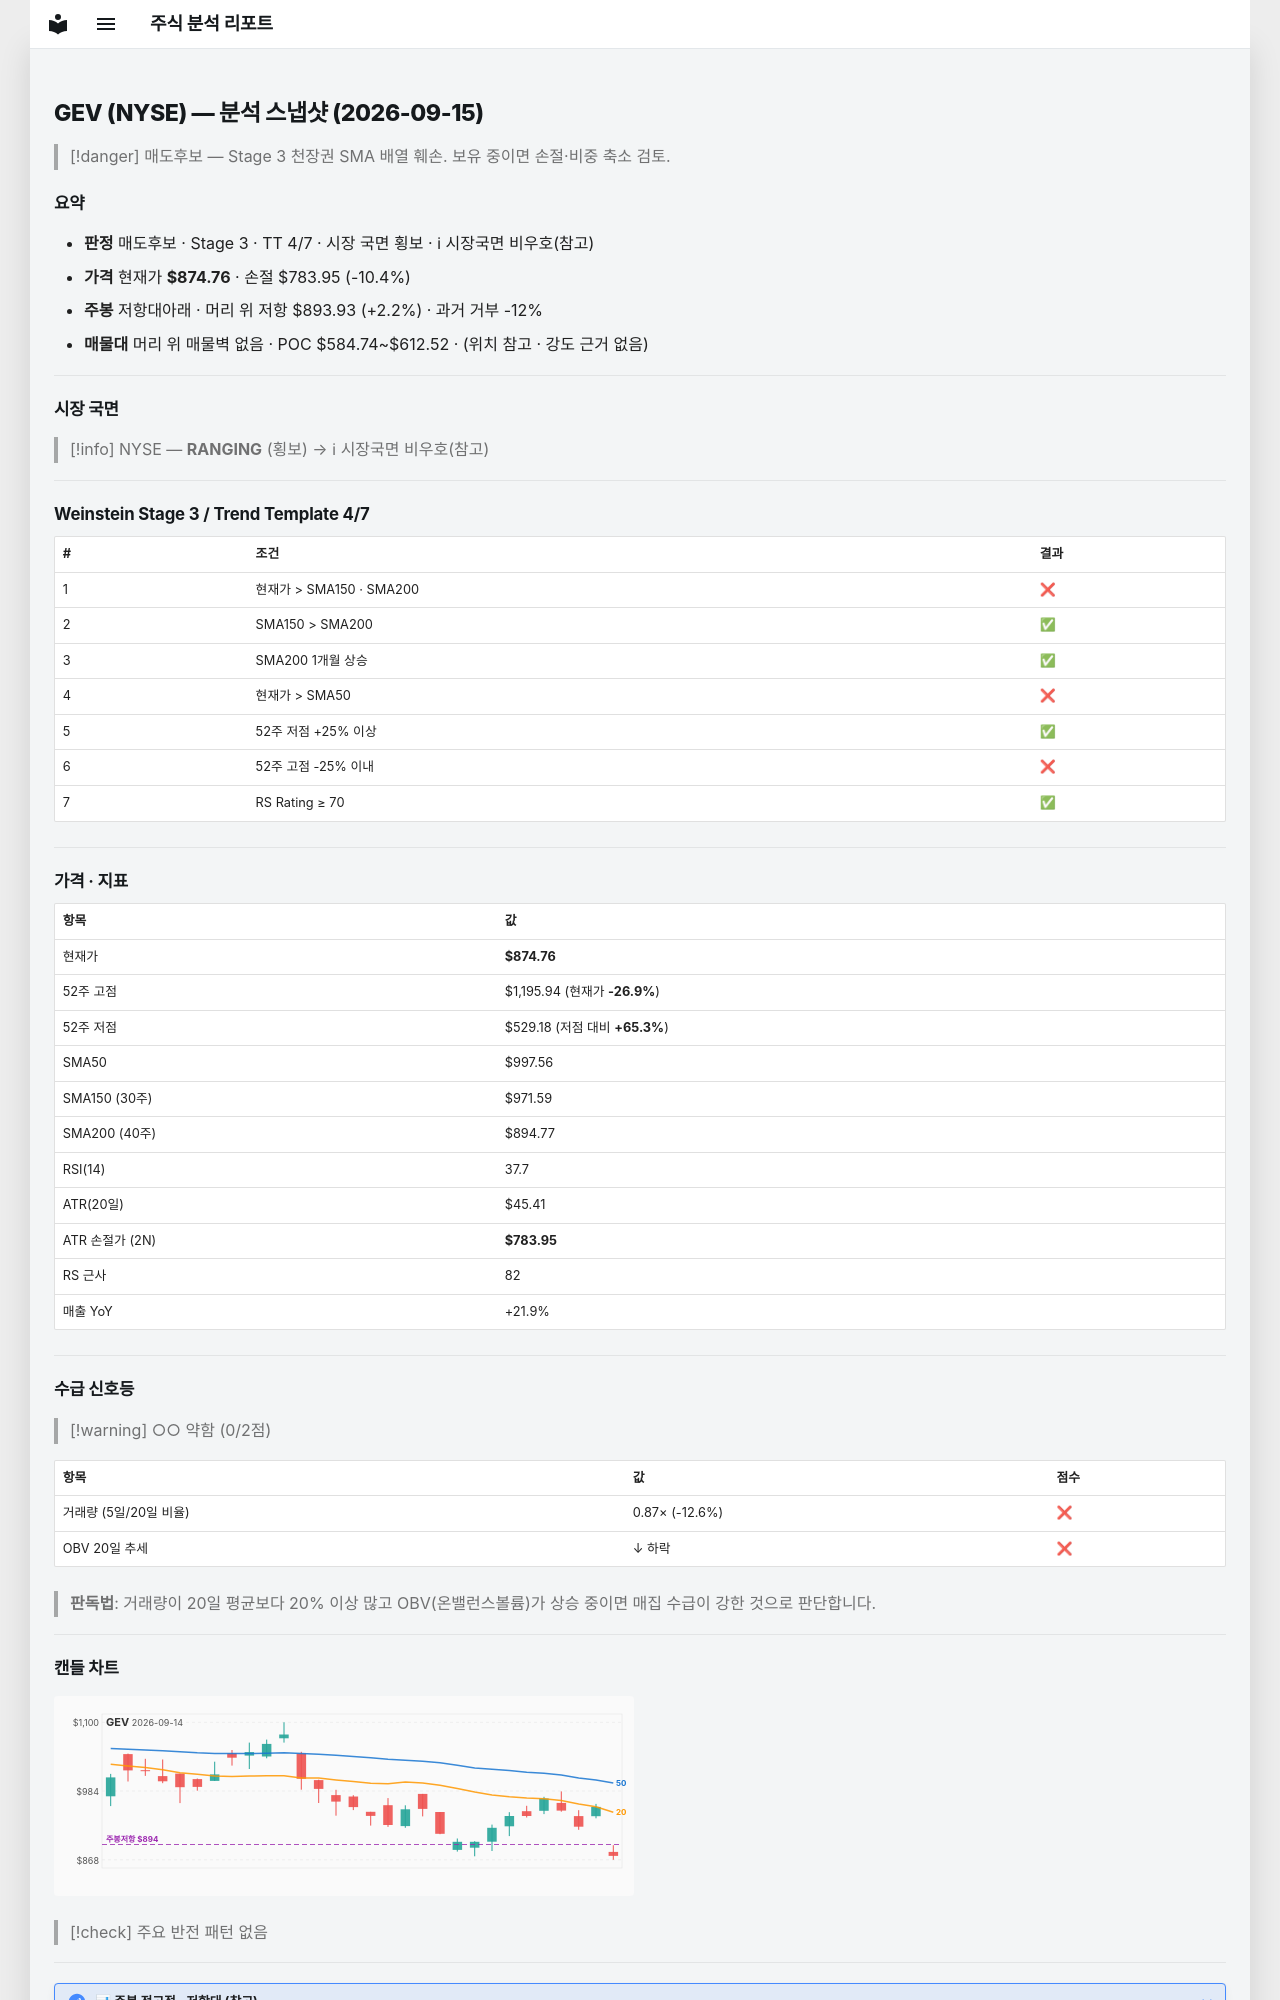

repository: soloandco/stock-reports · page: snapshots/GEV-2026-09-15/index.html · generator: mkdocs

---
type: analysis-snapshot
title: GEV 분석 스냅샷
ticker: GEV
market: NYSE
created: 2026-09-15
updated: 2026-09-15
bar-date: 2026-09-14
verdict: 매도후보
real-rr: 0.21
sma50-gap-pct: -12.3
weekly-position: 저항대아래
weekly-overhead-price: 893.93
weekly-overhead-pct: 2.2
stage: 3
trend-template-score: 4
tt-max: 7
price: 874.760009765625
stop-price: 783.9457910512934
market-regime: RANGING
supply-demand-score: 0/2
supply-demand-label: 약함
status: tracking
tags:
  - stock-agent
  - watchlist
  - GEV
  - analysis
related:
  - "[[analysis-template]]"
---

# GEV (NYSE) — 분석 스냅샷 (2026-09-15)

> [!danger] 매도후보 — Stage 3 천장권
> SMA 배열 훼손. 보유 중이면 손절·비중 축소 검토.

## 요약

- **판정** 매도후보 · Stage 3 · TT 4/7 · 시장 국면 횡보 · ℹ 시장국면 비우호(참고)
- **가격** 현재가 **$874.76** · 손절 $783.95 (-10.4%)
- **주봉** 저항대아래 · 머리 위 저항 $893.93 (+2.2%) · 과거 거부 -12%
- **매물대** 머리 위 매물벽 없음 · POC $584.74~$612.52 · (위치 참고 · 강도 근거 없음)

---

## 시장 국면

> [!info] NYSE — **RANGING** (횡보) → ℹ 시장국면 비우호(참고)

---

## Weinstein Stage 3 / Trend Template 4/7

| # | 조건 | 결과 |
|---|------|------|
| 1 | 현재가 > SMA150 · SMA200 | ❌ |
| 2 | SMA150 > SMA200 | ✅ |
| 3 | SMA200 1개월 상승 | ✅ |
| 4 | 현재가 > SMA50 | ❌ |
| 5 | 52주 저점 +25% 이상 | ✅ |
| 6 | 52주 고점 -25% 이내 | ❌ |
| 7 | RS Rating ≥ 70 | ✅ |

---

## 가격 · 지표

| 항목 | 값 |
|------|---|
| 현재가 | **$874.76** |
| 52주 고점 | $1,195.94 (현재가 **-26.9%**) |
| 52주 저점 | $529.18 (저점 대비 **+65.3%**) |
| SMA50 | $997.56 |
| SMA150 (30주) | $971.59 |
| SMA200 (40주) | $894.77 |
| RSI(14) | 37.7 |
| ATR(20일) | $45.41 |
| ATR 손절가 (2N) | **$783.95** |
| RS 근사 | 82 |
| 매출 YoY | +21.9% |

---
## 수급 신호등

> [!warning] ○○ 약함 (0/2점)

| 항목 | 값 | 점수 |
|------|------|------|
| 거래량 (5일/20일 비율) | 0.87× (-12.6%) | ❌ |
| OBV 20일 추세 | ↓ 하락 | ❌ |

> **판독법**: 거래량이 20일 평균보다 20% 이상 많고 OBV(온밸런스볼륨)가 상승 중이면 매집 수급이 강한 것으로 판단합니다.

---
